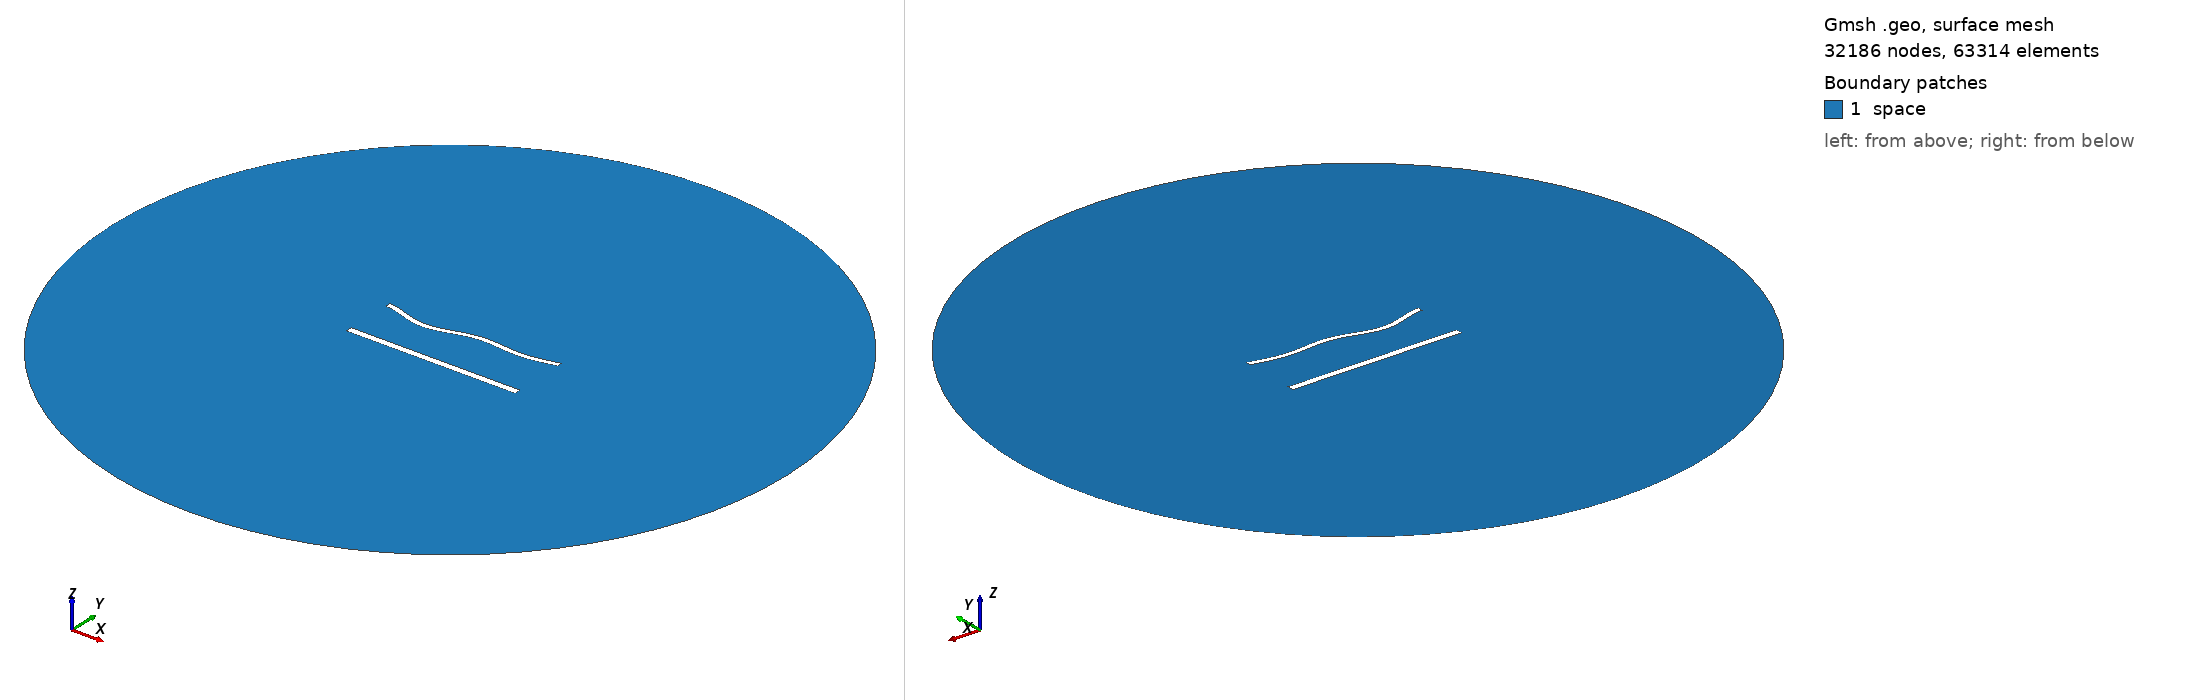

Gmsh geometry script, surface-meshed: 32186 nodes, 63314 surface elements. Boundary patches (legend numbers): 1 space. Left view from above one corner, right view from below the opposite corner. Legend entries are the model's physical surfaces. The drawing asked Gmsh for element sizes between 1% and 20% of the model's largest extent; the script's own settings can give other sizes.

=== 1567.geo (drawn) ===
//---------------------------------------
// Geometry kernel
//---------------------------------------

SetFactory("OpenCASCADE");



//---------------------------------------
// Parameters of the geometry
//---------------------------------------

// Overetch of the upper plate
overetch = 0.375;

// Distance between the plates
distance = 30.0;

// Discretization over the x axis (for the deformation)
nx = 50; 

// Length of the plate
L = 100 - overetch; 

// Number of modes
n = 4; 

// 1st mode coefficient
coeff(1) = 0.0;
beta(1) = 0.596864 * 3.1415926535 / L;

// 2nd mode coefficient
coeff(2) = -1.5;
beta(2) = 1.49418 * 3.1415926535 / L;

// 3rd mode coefficient
coeff(3) = -1.5;
beta(3) = 2.50025 * 3.1415926535 / L;

// 4th mode coefficient
coeff(4) = -1.5;
beta(4) = 3.49999 * 3.1415926535 / L;



//---------------------------------------
// Upper plate (deformed rectangle)
//---------------------------------------

// Coordiantes of the upper plate
xmin = -50;
xmax = 50 - overetch;

// Height of the upper plate
yheight = 4 - 2 * overetch;

// Indexes of the points
UpperID[] = {};
LowerID[] = {};
LeftID[] = {};
RightID[] = {};

// Point index
p = 1;

// Horizontal edges
For i In {1:nx}
    x = xmin + (i-1)*(xmax - xmin)/(nx-1);

    y_bottom = distance / 2 + overetch;
    For j In {1:n}
        C = (Cosh(beta(j)*L) + Cos(beta(j)*L)) / (Sinh(beta(j)*L) + Sin(beta(j)*L));
        y_bottom  = y_bottom + coeff(j) * (Cosh(beta(j)*(x+50)) - Cos(beta(j)*(x+50)) - C * (Sinh(beta(j)*(x+50)) - Sin(beta(j)*(x+50))));
    EndFor

    y_top = y_bottom + yheight;

    Point(p) = {x, y_top, 0, 1.0};
    UpperID[i] = p;
    p = p + 1;

    Point(p) = {x, y_bottom, 0, 1.0};
    LowerID[i] = p;
    p = p + 1;
EndFor

// Create point lists
UpperPts[] = {}; LowerPts[] = {};
For i In {1:nx}
  UpperPts[] += {UpperID[i]};
  LowerPts[] += {LowerID[i]};
EndFor

// Build splines
Spline(1) = {UpperPts[]};
Spline(2) = {LowerPts[]};
Line(3) = {LowerPts[nx-1], UpperPts[nx-1]};
Line(4) = {LowerPts[0], UpperPts[0]};

// Build the plane surface
Curve Loop(1) = {2, 3, -1, -4};
Plane Surface(1) = {1};



//---------------------------------------
// Lower plate (rectangle)
//---------------------------------------

// Vertices
Point(1001) = {-50, -distance/2, 0, 1.0};
Point(1002) = { 50, -distance/2, 0, 1.0};
Point(1003) = { 50,  -distance/2 + 4, 0, 1.0};
Point(1004) = {-50,  -distance/2 + 4, 0, 1.0};

// Edges
Line(5) = {1001, 1002};
Line(6) = {1002, 1003};
Line(7) = {1003, 1004};
Line(8) = {1004, 1001};

// Plane surface
Line Loop(2) = {5, 6, 7, 8};
Plane Surface(2) = {2}; 



//---------------------------------------
// Outer (fictious) boundary
//---------------------------------------

// Points
Point(1005) = {0, 0, 0};       // Center
Point(1006) = {200, 0, 0};     // Start point
Point(1007) = {0, 200, 0};     // 90 degrees
Point(1008) = {-200, 0, 0};    // 180 degrees
Point(1009) = {0, -200, 0};    // 270 degrees

// Circle arcs (each needs start, center, end)
Circle(9) = {1006, 1005, 1007};
Circle(10) = {1007, 1005, 1008};
Circle(11) = {1008, 1005, 1009};
Circle(12) = {1009, 1005, 1006};

// Plane surface for the entire domain
Curve Loop(3) = {9, 10, 11, 12};
Surface(3) = {3};

// Subtract the plates from the whole domain to obtain the actual domain where we want to solve the equations
BooleanDifference{ Surface{3}; Delete; }{ Surface{1}; Surface{2}; Delete; }




//---------------------------------------
// Transfinite Lines/Curves
//---------------------------------------

// Set the number of points on the boundaries
r = 6;
d = 0.15;

// Plates
Transfinite Curve {1} = 50*r/4 Using Progression 1;
Transfinite Line {2} = 50*r Using Progression 1;
Transfinite Curve {3, 4} = 2*r Using Progression 1+d;
Transfinite Line {5} = 50*r/4 Using Progression 1;
Transfinite Line {7} = 50*r Using Progression 1;
Transfinite Line {6} = 2*r Using Progression 1-d;
Transfinite Line {8} = 2*r Using Progression 1+d;

// Outer boundary
Transfinite Line {9, 10, 11, 12} = 20 Using Progression 1;



//---------------------------------------
// Physical groups
//---------------------------------------                

// Physical curves (boundaries)
Physical Line("force_segment", 10) = {2};
Physical Line("upper_plate", 11) = {1, 3, 4};
Physical Line("lower_plate", 12) = {5, 6, 7, 8};
Physical Line("boundary", 20) = {9, 10, 11, 12};

// Physical Surfaces
Physical Surface("space", 30) = {3};



//---------------------------------------
// 6. Generate the Mesh
//---------------------------------------

// 2D mesh generation
Mesh 2;
